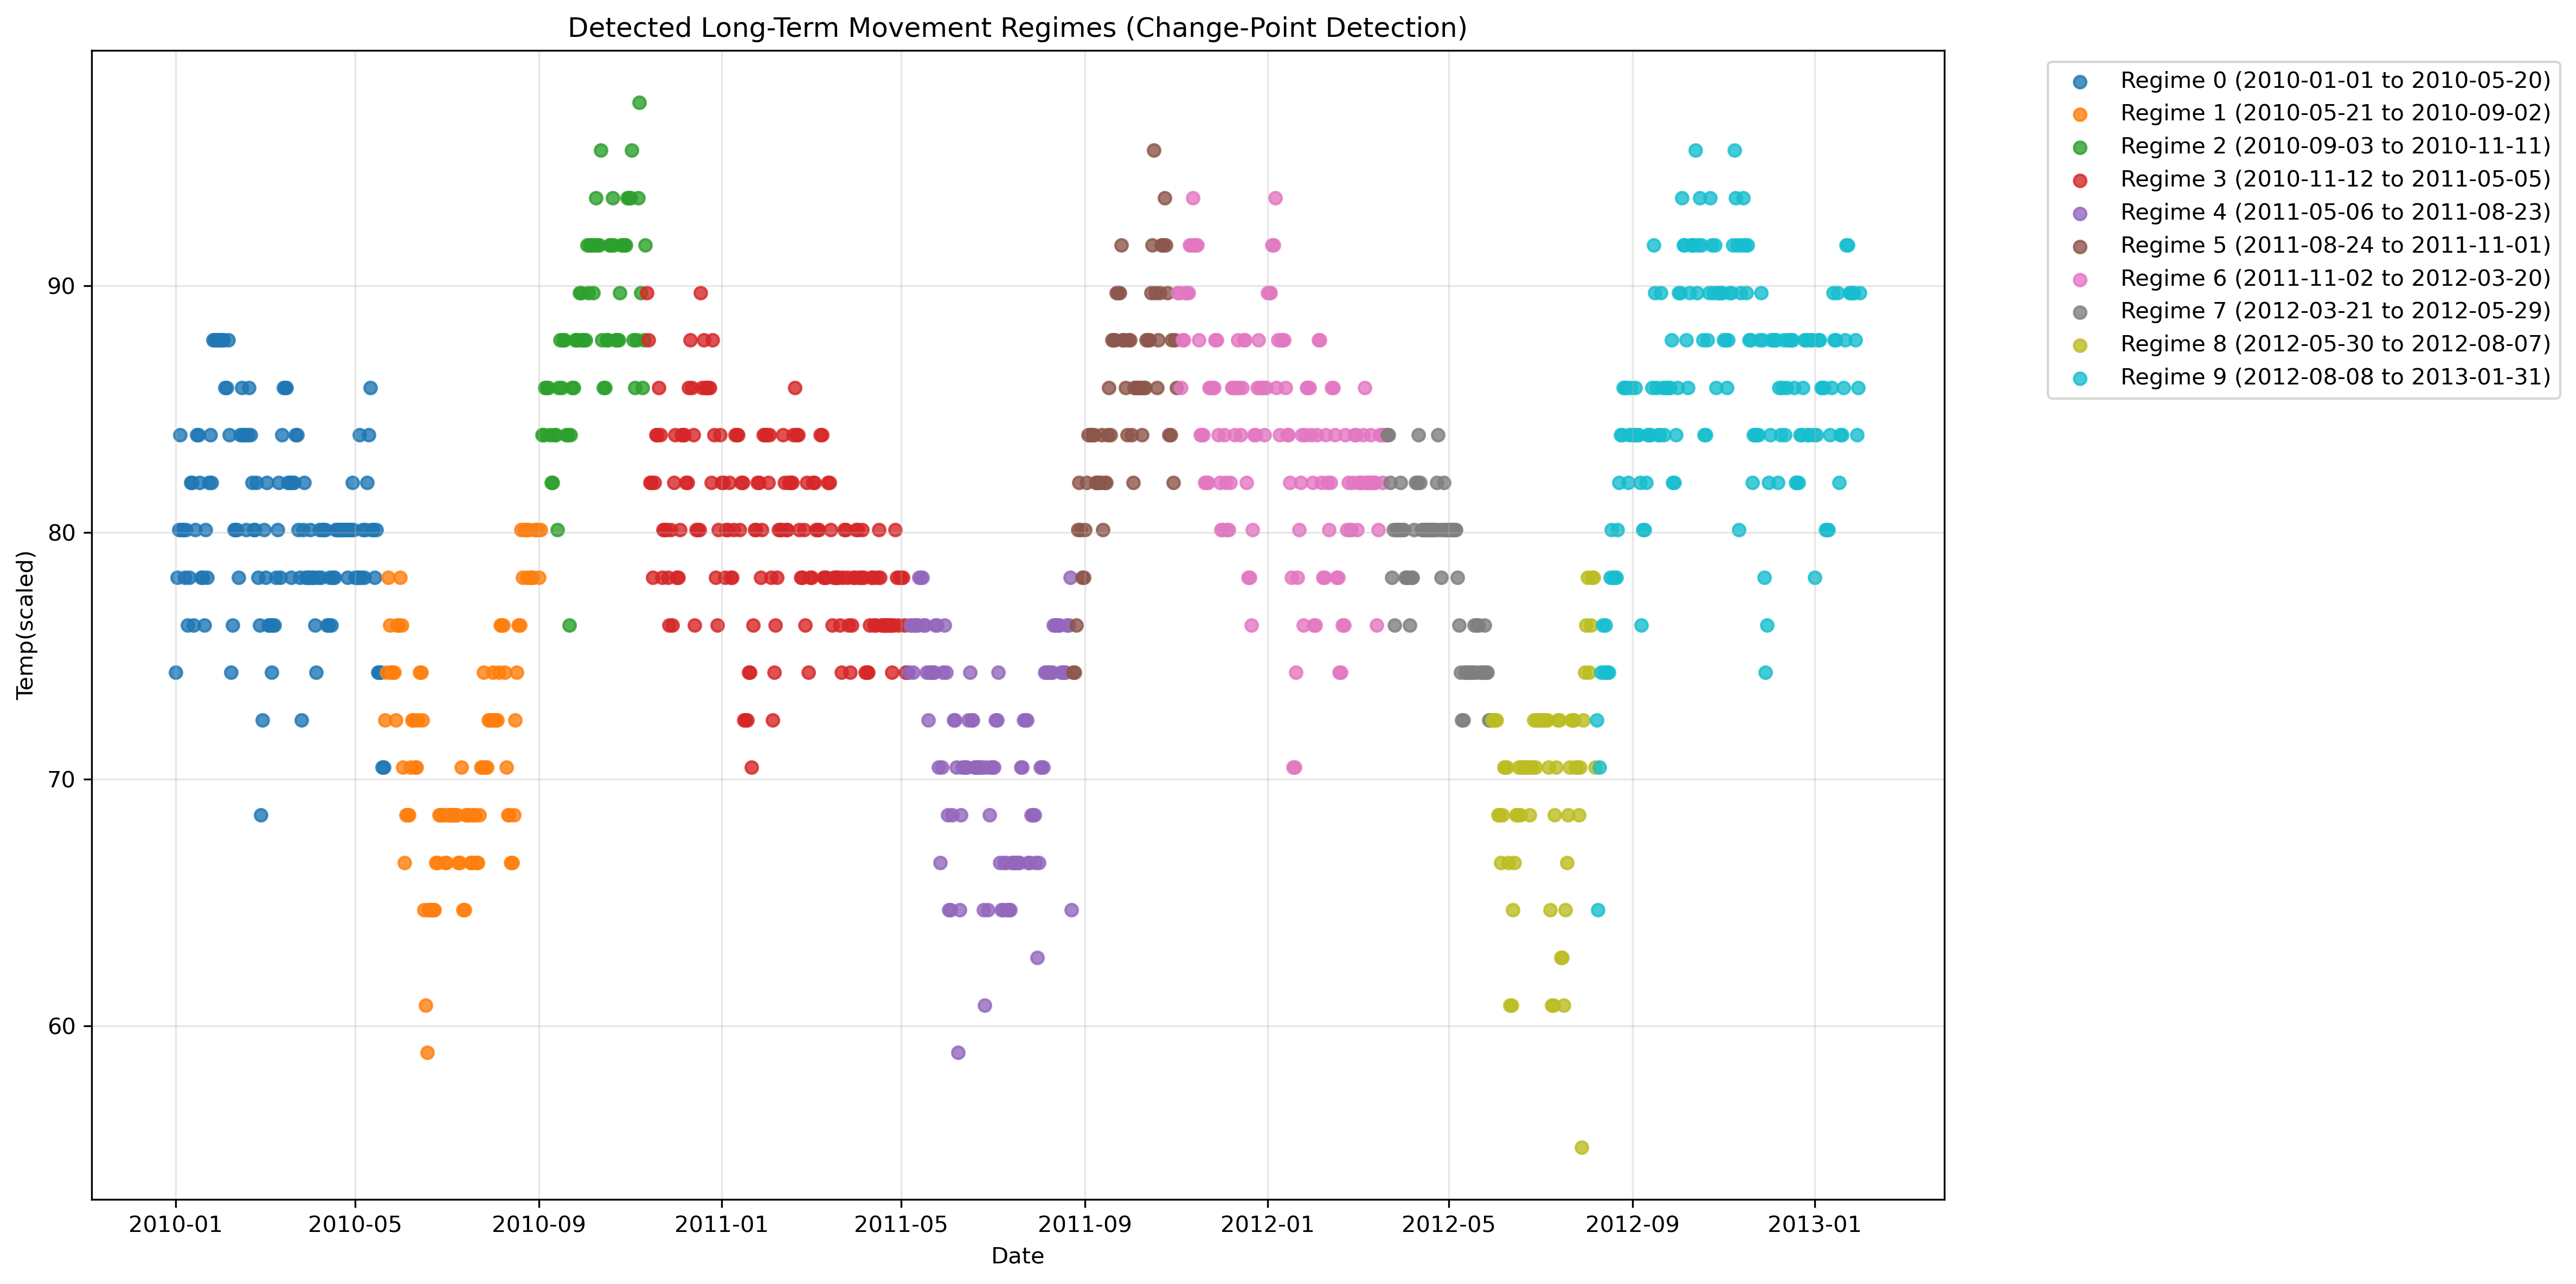

The table this chart was drawn from, first rows:
date, Temp_C, Temp_F, Dew_C, Dew_F, Humidity, Wind_Kph, Wind_Mph, Pressure_Hg, Pressure_Mb, Precip_mm, Precip_in, movement_regime
2010-01-01, 23.51, 74.32, 20.31, 68.56, 85, 6.41, 3.98, 31.88, 1079, 13.47, 0.53, 0
2010-01-02, 25.65, 78.17, 19.24, 66.63, 75, 5.34, 3.32, 31.91, 1081, 1.5, 0.06, 0
2010-01-03, 26.72, 80.1, 18.17, 64.71, 66, 6.41, 3.98, 31.91, 1081, 1.5, 0.06, 0
2010-01-04, 28.86, 83.95, 18.17, 64.71, 58, 5.34, 3.32, 31.88, 1079, 7.7, 0.3, 0
2010-01-05, 26.72, 80.1, 20.31, 68.56, 76, 6.41, 3.98, 31.91, 1081, 20.09, 0.79, 0
2010-01-06, 26.72, 80.1, 22.44, 72.39, 80, 6.41, 3.98, 31.88, 1079, 15.18, 0.6, 0
2010-01-07, 25.65, 78.17, 20.31, 68.56, 80, 8.55, 5.31, 31.88, 1079, 8.23, 0.32, 0
2010-01-08, 26.72, 80.1, 20.31, 68.56, 76, 6.41, 3.98, 31.85, 1078, 7.27, 0.29, 0
2010-01-09, 24.58, 76.24, 21.38, 70.48, 85, 8.55, 5.31, 31.88, 1079, 15.71, 0.62, 0
2010-01-10, 25.65, 78.17, 20.31, 68.56, 78, 4.28, 2.66, 31.91, 1081, 7.7, 0.3, 0
2010-01-11, 27.79, 82.02, 19.24, 66.63, 69, 6.41, 3.98, 31.88, 1079, 3.31, 0.13, 0
2010-01-12, 27.79, 82.02, 21.38, 70.48, 74, 6.41, 3.98, 31.88, 1079, 19.88, 0.78, 0
2010-01-13, 24.58, 76.24, 21.38, 70.48, 85, 9.62, 5.98, 31.91, 1081, 24.26, 0.96, 0
2010-01-14, 26.72, 80.1, 20.31, 68.56, 77, 8.55, 5.31, 31.97, 1083, 5.02, 0.2, 0
2010-01-15, 28.86, 83.95, 18.17, 64.71, 60, 7.48, 4.65, 31.94, 1082, 0.0, 0.0, 0
2010-01-16, 28.86, 83.95, 20.31, 68.56, 64, 6.41, 3.98, 31.97, 1083, 14.11, 0.56, 0
2010-01-17, 27.79, 82.02, 20.31, 68.56, 70, 5.34, 3.32, 31.97, 1083, 9.94, 0.39, 0
2010-01-18, 25.65, 78.17, 21.38, 70.48, 82, 3.21, 1.99, 31.97, 1083, 11.54, 0.45, 0
2010-01-19, 25.65, 78.17, 19.24, 66.63, 73, 7.48, 4.65, 31.91, 1081, 13.15, 0.52, 0
2010-01-20, 24.58, 76.24, 18.17, 64.71, 69, 6.41, 3.98, 31.88, 1079, 2.78, 0.11, 0
2010-01-21, 26.72, 80.1, 20.31, 68.56, 77, 4.28, 2.66, 31.88, 1079, 21.38, 0.84, 0
2010-01-22, 25.65, 78.17, 17.1, 62.78, 64, 9.62, 5.98, 31.91, 1081, 0.75, 0.03, 0
2010-01-23, 27.79, 82.02, 13.89, 57.0, 50, 8.55, 5.31, 31.88, 1079, 0.0, 0.0, 0
2010-01-24, 28.86, 83.95, 12.83, 55.09, 48, 7.48, 4.65, 31.85, 1078, 0.0, 0.0, 0
2010-01-25, 27.79, 82.02, 9.62, 49.32, 38, 7.48, 4.65, 31.81, 1077, 0.0, 0.0, 0
2010-01-26, 31.0, 87.8, 10.69, 51.24, 36, 6.41, 3.98, 31.85, 1078, 0.0, 0.0, 0
2010-01-27, 31.0, 87.8, 8.55, 47.39, 31, 7.48, 4.65, 31.88, 1079, 0.0, 0.0, 0
2010-01-28, 31.0, 87.8, 9.62, 49.32, 31, 9.62, 5.98, 31.81, 1077, 0.0, 0.0, 0
2010-01-29, 31.0, 87.8, 11.76, 53.17, 37, 7.48, 4.65, 31.78, 1076, 0.0, 0.0, 0
2010-01-30, 31.0, 87.8, 6.41, 43.54, 29, 6.41, 3.98, 31.85, 1078, 0.0, 0.0, 0
2010-01-31, 31.0, 87.8, 2.14, 35.85, 20, 7.48, 4.65, 31.91, 1081, 0.0, 0.0, 0
2010-02-01, 31.0, 87.8, -2.14, 28.15, 16, 8.55, 5.31, 31.91, 1081, 0.0, 0.0, 0
2010-02-02, 31.0, 87.8, 1.07, 33.93, 19, 9.62, 5.98, 31.85, 1078, 0.0, 0.0, 0
2010-02-03, 29.93, 85.87, 1.07, 33.93, 20, 8.55, 5.31, 31.88, 1079, 0.0, 0.0, 0
2010-02-04, 29.93, 85.87, 0.0, 0.0, 21, 7.48, 4.65, 31.91, 1081, 0.0, 0.0, 0
2010-02-05, 31.0, 87.8, 7.48, 45.46, 31, 6.41, 3.98, 31.88, 1079, 0.0, 0.0, 0
2010-02-06, 28.86, 83.95, 14.96, 58.93, 48, 5.34, 3.32, 31.81, 1077, 0.43, 0.02, 0
2010-02-07, 23.51, 74.32, 20.31, 68.56, 78, 6.41, 3.98, 31.88, 1079, 23.73, 0.93, 0
2010-02-08, 24.58, 76.24, 21.38, 70.48, 89, 9.62, 5.98, 31.91, 1081, 32.6, 1.28, 0
2010-02-09, 26.72, 80.1, 21.38, 70.48, 78, 9.62, 5.98, 31.91, 1081, 7.16, 0.28, 0
2010-02-10, 26.72, 80.1, 17.1, 62.78, 64, 9.62, 5.98, 31.94, 1082, 1.39, 0.05, 0
2010-02-11, 26.72, 80.1, 18.17, 64.71, 64, 8.55, 5.31, 31.94, 1082, 3.74, 0.15, 0
2010-02-12, 25.65, 78.17, 20.31, 68.56, 77, 7.48, 4.65, 31.97, 1083, 5.77, 0.23, 0
2010-02-13, 28.86, 83.95, 19.24, 66.63, 66, 4.28, 2.66, 31.97, 1083, 0.11, 0.0, 0
2010-02-14, 29.93, 85.87, 20.31, 68.56, 61, 4.28, 2.66, 31.94, 1082, 10.05, 0.4, 0
2010-02-15, 28.86, 83.95, 19.24, 66.63, 62, 8.55, 5.31, 31.91, 1081, 4.38, 0.17, 0
2010-02-16, 28.86, 83.95, 20.31, 68.56, 68, 6.41, 3.98, 31.88, 1079, 14.0, 0.55, 0
2010-02-17, 26.72, 80.1, 13.89, 57.0, 51, 8.55, 5.31, 31.91, 1081, 0.43, 0.02, 0
2010-02-18, 28.86, 83.95, 11.76, 53.17, 47, 5.34, 3.32, 31.94, 1082, 0.0, 0.0, 0
2010-02-19, 29.93, 85.87, 13.89, 57.0, 45, 7.48, 4.65, 31.94, 1082, 0.0, 0.0, 0
2010-02-20, 28.86, 83.95, 14.96, 58.93, 49, 9.62, 5.98, 31.91, 1081, 0.0, 0.0, 0
2010-02-21, 27.79, 82.02, 19.24, 66.63, 66, 10.69, 6.64, 31.88, 1079, 5.24, 0.21, 0
2010-02-22, 26.72, 80.1, 19.24, 66.63, 68, 10.69, 6.64, 31.91, 1081, 2.67, 0.11, 0
2010-02-23, 26.72, 80.1, 19.24, 66.63, 70, 7.48, 4.65, 31.91, 1081, 6.09, 0.24, 0
2010-02-24, 27.79, 82.02, 20.31, 68.56, 73, 7.48, 4.65, 31.85, 1078, 5.24, 0.21, 0
2010-02-25, 25.65, 78.17, 21.38, 70.48, 81, 8.55, 5.31, 31.81, 1077, 12.29, 0.48, 0
2010-02-26, 24.58, 76.24, 21.38, 70.48, 84, 8.55, 5.31, 31.81, 1077, 20.09, 0.79, 0
2010-02-27, 20.31, 68.56, 19.24, 66.63, 92, 7.48, 4.65, 31.91, 1081, 11.76, 0.46, 0
2010-02-28, 22.44, 72.39, 18.17, 64.71, 80, 5.34, 3.32, 32.0, 1084, 1.07, 0.04, 0
2010-03-01, 26.72, 80.1, 19.24, 66.63, 72, 4.28, 2.66, 31.97, 1083, 1.28, 0.05, 0
... 1,067 more rows
